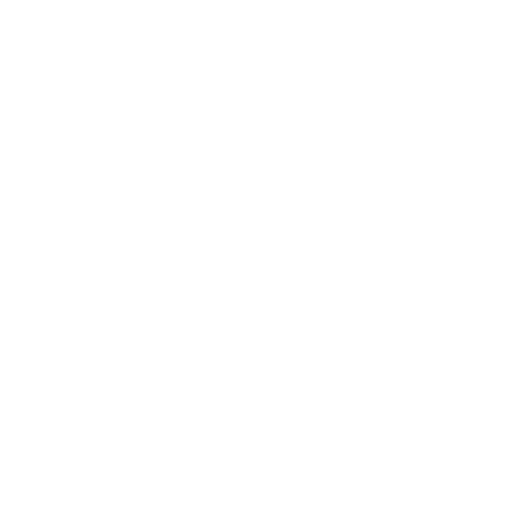
t = 0.00 s
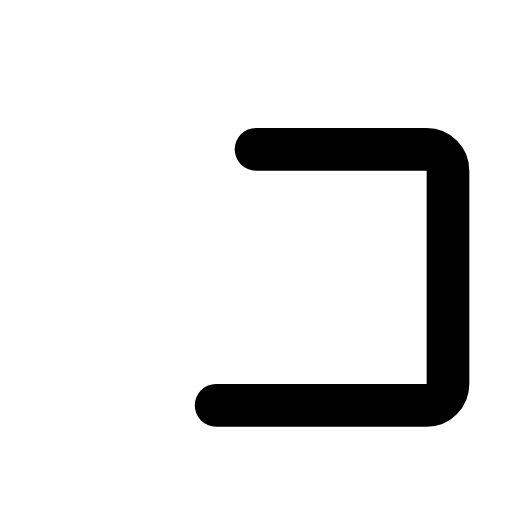
t = 0.30 s
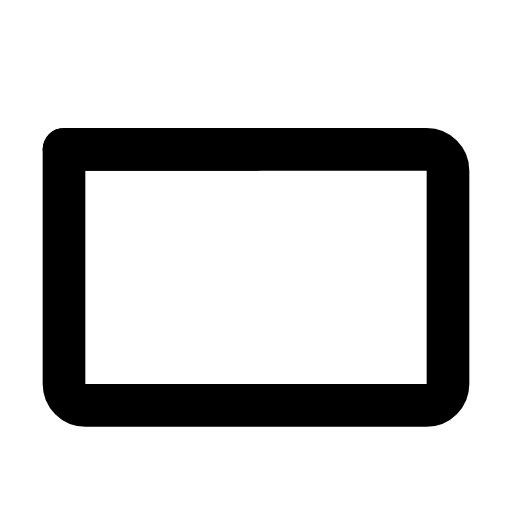
t = 0.60 s
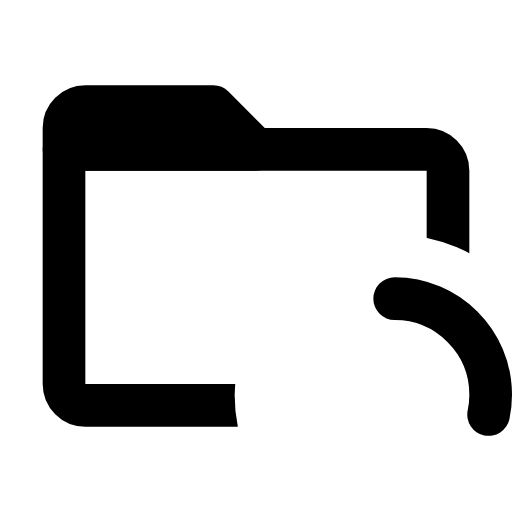
t = 0.90 s
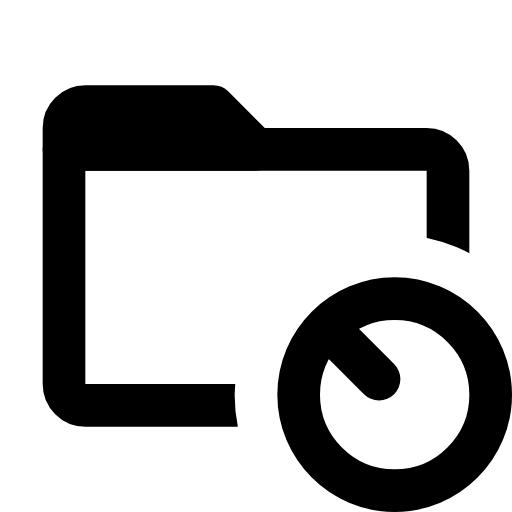
t = 1.25 s
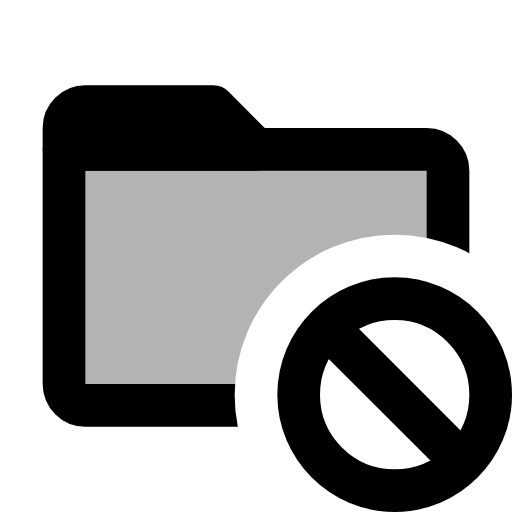
t = 1.55 s

The animated SVG that drew these frames (rendered in a browser with its animation timeline set to each time). Animation: 7 SMIL elements (animate=5,set=2); one cycle of 1.55 s.

<svg xmlns="http://www.w3.org/2000/svg" width="24" height="24" viewBox="0 0 24 24"><defs><mask id="SVGkMVq0bdU"><g stroke-linecap="round" stroke-linejoin="round"><g stroke="#fff" stroke-width="2"><path fill="#fff" fill-opacity="0" stroke-dasharray="62" d="M12 7h8c0.55 0 1 0.45 1 1v10c0 0.55 -0.45 1 -1 1h-16c-0.55 0 -1 -0.45 -1 -1v-11Z"><animate fill="freeze" attributeName="stroke-dashoffset" dur="0.6s" values="62;0"/><animate fill="freeze" attributeName="fill-opacity" begin="1.4s" dur="0.15s" to=".3"/></path><path fill="none" d="M12 7h-9v-1c0 -0.55 0.45 -1 1 -1h6Z" opacity="0"><set fill="freeze" attributeName="opacity" begin="0.6s" to="1"/><animate fill="freeze" attributeName="d" begin="0.6s" dur="0.2s" values="M12 7h-9v0c0 0 0.45 0 1 0h6Z;M12 7h-9v-1c0 -0.55 0.45 -1 1 -1h6Z"/></path></g><path stroke="#000" stroke-width="6" d="M18.5 14c2.48 0 4.5 2.02 4.5 4.5c0 2.48 -2.02 4.5 -4.5 4.5c-2.48 0 -4.5 -2.02 -4.5 -4.5c0 -2.48 2.02 -4.5 4.5 -4.5Z" opacity="0"><set fill="freeze" attributeName="opacity" begin="0.8s" to="1"/></path></g></mask></defs><path fill="currentColor" d="M0 0h24v24H0z" mask="url(#SVGkMVq0bdU)"/><g fill="none" stroke="currentColor" stroke-linecap="round" stroke-linejoin="round" stroke-width="2"><path stroke-dasharray="32" stroke-dashoffset="32" d="M18.5 14c2.48 0 4.5 2.02 4.5 4.5c0 2.48 -2.02 4.5 -4.5 4.5c-2.48 0 -4.5 -2.02 -4.5 -4.5c0 -2.48 2.02 -4.5 4.5 -4.5Z"><animate fill="freeze" attributeName="stroke-dashoffset" begin="0.8s" dur="0.4s" to="0"/></path><path stroke-dasharray="10" stroke-dashoffset="10" d="M16 16l5 5"><animate fill="freeze" attributeName="stroke-dashoffset" begin="1.2s" dur="0.2s" to="0"/></path></g></svg>
